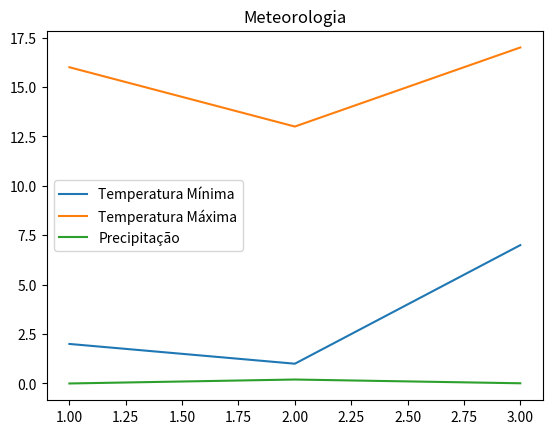

Reproduce this figure in Python.
tabMeteo1 = [((2022,1,20), 2, 16, 0),((2022,1,21), 1, 13, 0.2), ((2022,1,22), 7, 17, 0.01)]

def medias(tabMeteo):
    res = []
    for dia in tabMeteo1:
        res.append((dia[0],(dia[1]+dia[2])/2))
    return res

print(medias(tabMeteo1))

def guardaTabMeteo(t, fnome):
    f=open(fnome,"w", encoding='utf-8')
    for dia in t:
        f.write(f"{dia[0][0]};{dia[0][1]};{dia[0][2]};{dia[1]};{dia[2]};{dia[3]}\n")
    f.close()
    return

guardaTabMeteo(tabMeteo1, "meteorologia.txt")

def carregaTabMeteo(fnome):
    f=open(fnome,encoding='utf-8')
    res = []
    for linha in f:
        campos=linha.split(";")
        res.append(((int(campos[0]), int(campos[1]),int(campos[2])), float(campos[3]), float(campos[4]), float(campos[5])))
    f.close()
    return res

tabMeteo2 = carregaTabMeteo("meteorologia.txt")
print(len(tabMeteo2), tabMeteo2)

def minMin(tabMeteo):
    minima=tabMeteo[0][1]
    for dia in tabMeteo[1:]:
        if dia[1]<minima:
            minima=dia[1]
    return minima

def minMin2(tabMeteo):
    minima=tabMeteo[1]
    for _,tmin,_,_ in tabMeteo[1:]:
        if tmin<minima:
            minima=tmin
    return minima

print(minMin(tabMeteo2))

def amplTerm(tabMeteo):
    res = []
    for dia in tabMeteo1:
        res.append((dia[0],(dia[2]-dia[1])))
    return res 

print(amplTerm(tabMeteo1))

def maxChuva(tabMeteo):
    max_prec=tabMeteo[0][2]
    max_data=tabMeteo[0][0]
    for data,_,_,prec in tabMeteo[1:]:
        if prec>max_prec:
            max_prec=prec
    return (max_data, max_prec)

print(maxChuva(tabMeteo1))

def diasChuvosos(tabMeteo, p):
    res=[]
    with open(tabMeteo, "r") as t:
        for linha in t:
            ano, mes, dia, tmin, tmax, prec =linha.strip().split(";")
            prec=float(prec)
            if prec>p:
                data= f"{ano}-{mes}-{dia}"
                res.append((data,prec))
    return res
print(diasChuvosos("meteorologia.txt",1.0))

def maxPeriodoCalor(tabMeteo, p):
    max_consecutivos=0
    i=0
    with open(tabMeteo, "r") as t:
        for linha in t:
            ano, mes, dia, tmin, tmax, prec =linha.strip().split(";")
            prec=float(prec)
            if prec<p:
                i=i+1
                if i>max_consecutivos:
                    max_consecutivos=i
            else:
                    i=0
    return max_consecutivos
print(maxPeriodoCalor("meteorologia.txt",1.0))

import matplotlib.pyplot as plt

def extraiTmin(t):
    res=[]
    for _,tmin,_,_ in t:
        res.append(tmin)
    return res

def extraiTmax(t):
    res=[]
    for _,_,tmax,_ in t:
        res.append(tmax)
    return res

def extraiPrecip(t):
    res=[]
    for _,_,_,precip in t:
        res.append(precip)
    return res


def grafTabMeteo(t):

    x1=list(range(1,len(t)+1))
    y1=extraiTmin(t)
    plt.plot(x1,y1,label="Temperatura Mínima")

    x2=list(range(1,len(t)+1))
    y2=extraiTmax(t)
    plt.plot(x2,y2,label="Temperatura Máxima")

    x3=list(range(1,len(t)+1))
    y3=extraiPrecip(t)
    plt.plot(x3,y3,label="Precipitação")

    plt.title('Meteorologia')
    plt.legend()
    plt.show()
    return

grafTabMeteo(tabMeteo2)
